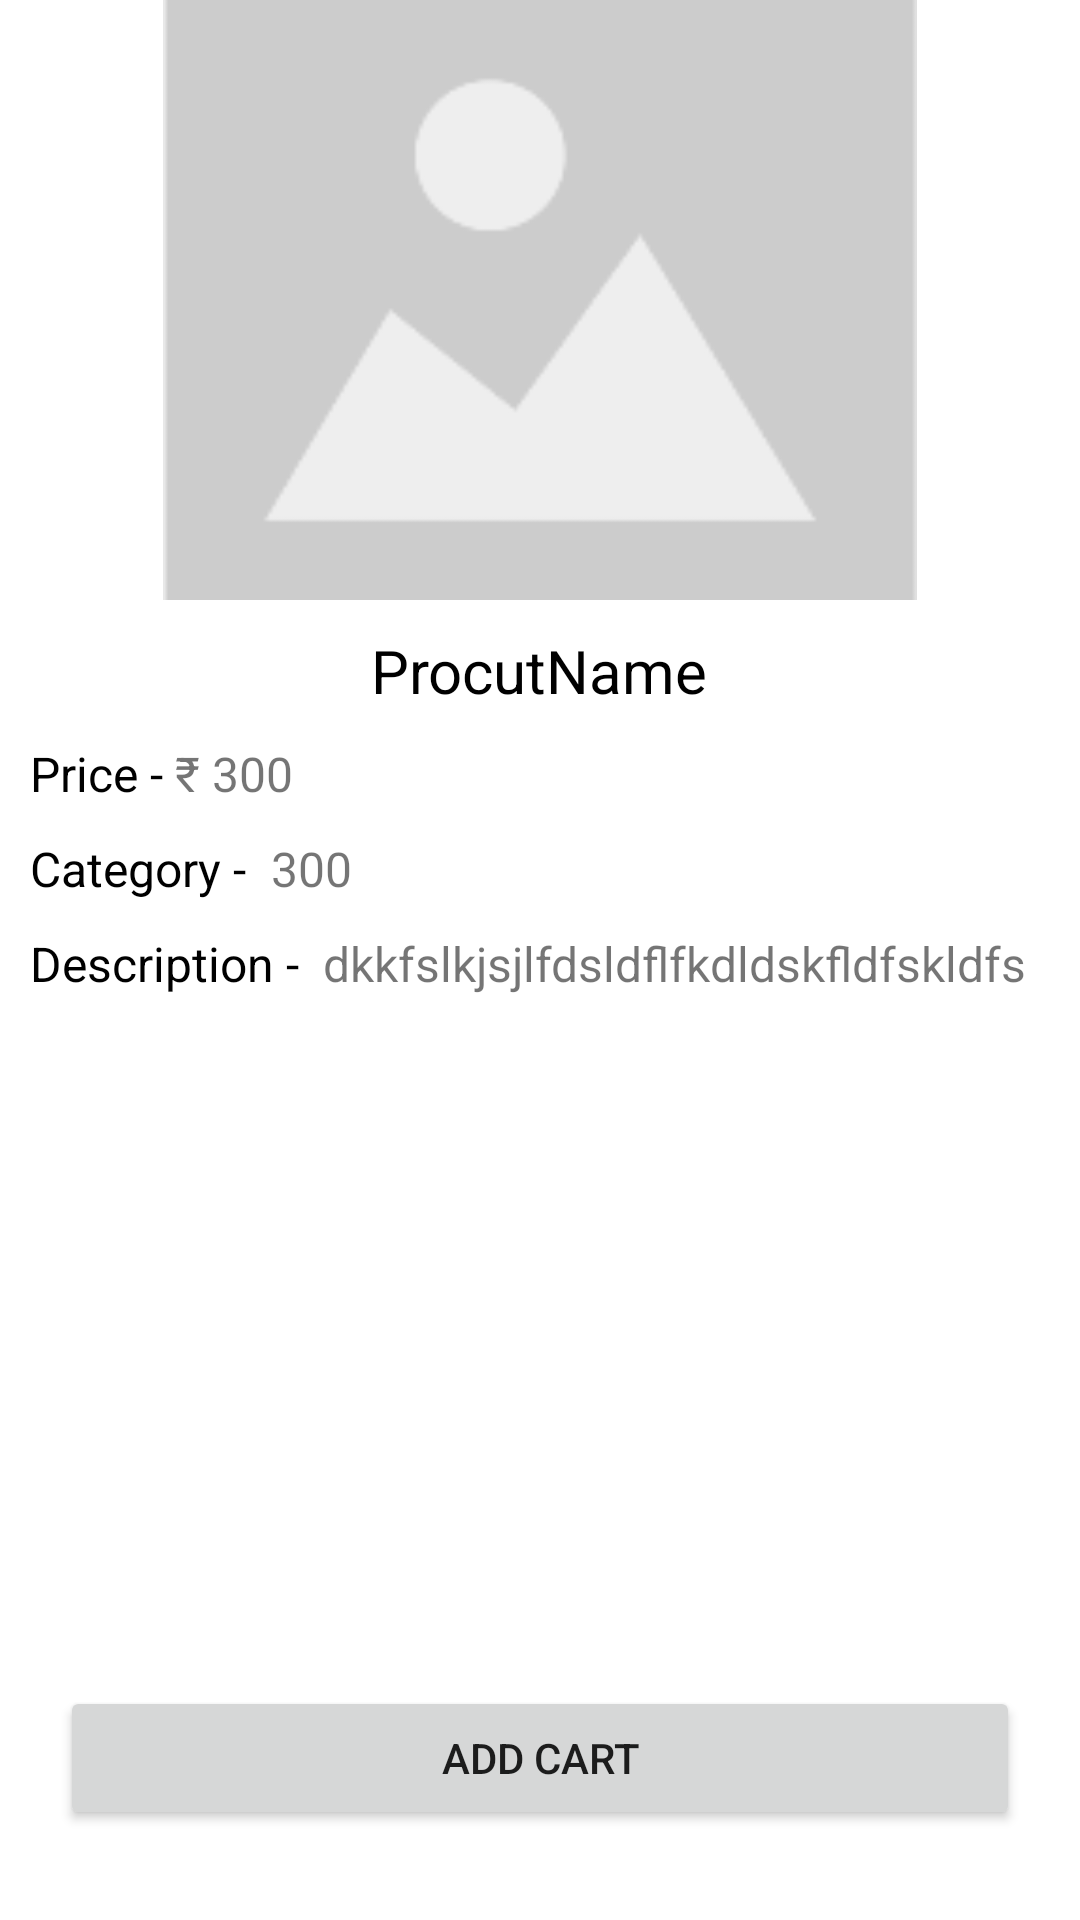

Android layout source for this screen:
<!-- AndroidManifest.xml: application theme Theme.ForAllATechTask -->
<!-- res/layout/activity_product_detail.xml -->
<?xml version="1.0" encoding="utf-8"?>
<LinearLayout
    xmlns:android="http://schemas.android.com/apk/res/android"
    xmlns:tools="http://schemas.android.com/tools"
    xmlns:app="http://schemas.android.com/apk/res-auto"
    android:layout_width="match_parent"
    android:layout_height="match_parent"
    android:orientation="vertical"
    tools:context=".ProductDetail">


  <ImageView
      android:layout_width="match_parent"
      android:layout_height="200dp"
      android:id="@+id/product_image"
      android:src="@drawable/ic_loading_image"
      ></ImageView>

  <TextView
      android:layout_width="wrap_content"
      android:layout_height="wrap_content"
      android:layout_marginTop="10dp"
      android:text="ProcutName"
      android:layout_marginHorizontal="10dp"
      android:layout_gravity="center"
      android:textSize="20dp"
      android:id="@+id/pname"
      android:textColor="@color/black"
      ></TextView>

      <LinearLayout
          android:layout_width="match_parent"
          android:layout_height="wrap_content"
          android:orientation="horizontal"
          android:layout_marginTop="10dp"
          android:layout_marginHorizontal="10dp"
          >

        <TextView
            android:layout_width="wrap_content"
            android:layout_height="wrap_content"
            android:textColor="@color/black"
            android:text="Price - "
            android:textSize="16dp"
            ></TextView>
        <TextView
            android:layout_width="wrap_content"
            android:layout_height="wrap_content"
            android:id="@+id/price"
            android:text="₹ 300"
            android:textSize="16dp"
            ></TextView>
      </LinearLayout>

  <LinearLayout
      android:layout_width="match_parent"
      android:layout_height="wrap_content"
      android:orientation="horizontal"
      android:layout_marginTop="10dp"
      android:layout_marginHorizontal="10dp"
      >

    <TextView
        android:layout_width="wrap_content"
        android:layout_height="wrap_content"
        android:textColor="@color/black"
        android:text="Category - "
        android:textSize="16dp"
        ></TextView>
    <TextView
        android:layout_width="wrap_content"
        android:layout_height="wrap_content"
        android:id="@+id/category"
        android:text=" 300"
        android:textSize="16dp"
        ></TextView>
  </LinearLayout>


  <LinearLayout
      android:layout_width="match_parent"
      android:layout_height="wrap_content"
      android:orientation="horizontal"
      android:layout_marginTop="10dp"
      android:layout_marginHorizontal="10dp"
      >

    <TextView
        android:layout_width="wrap_content"
        android:layout_height="wrap_content"
        android:textColor="@color/black"
        android:text="Description - "
        android:textSize="16dp"
        ></TextView>
    <TextView
        android:layout_width="wrap_content"
        android:layout_height="wrap_content"
        android:id="@+id/description"
        android:text=" dkkfslkjsjlfdsldflfkdldskfldfskldfs"
        android:textSize="16dp"
        ></TextView>
  </LinearLayout>




<RelativeLayout
    android:layout_width="match_parent"
    android:layout_height="match_parent"
    >

  <Button
      android:layout_width="match_parent"
      android:layout_height="wrap_content"
      android:id="@+id/addcart"
      android:text="Add Cart"
      android:layout_marginHorizontal="20dp"
      android:layout_marginBottom="30dp"
      android:layout_alignParentBottom="true"
      ></Button>

</RelativeLayout>



</LinearLayout>
<!-- resources referenced by this layout -->
<resources>
  <!-- drawable ic_loading_image: png bitmap (drawable, 4954 bytes) -->
  <style name="Theme.ForAllATechTask" parent="Theme.MaterialComponents.DayNight.DarkActionBar">
          
          <item name="colorPrimary">@color/purple_500</item>
          <item name="colorPrimaryVariant">@color/purple_700</item>
          <item name="colorOnPrimary">@color/white</item>
          
          <item name="colorSecondary">@color/teal_200</item>
          <item name="colorSecondaryVariant">@color/teal_700</item>
          <item name="colorOnSecondary">@color/black</item>
          
          <item name="android:statusBarColor" tools:targetApi="l">?attr/colorPrimaryVariant</item>
          
      </style>
  <!-- not gathered from this repository: default colours our renderer supplied (Android Studio template values) -->
  <color name="purple_500">#FF6200EE</color>
  <color name="purple_700">#FF3700B3</color>
  <color name="teal_200">#FF03DAC5</color>
  <color name="teal_700">#FF018786</color>
  <color name="black">#FF000000</color>
  <color name="white">#FFFFFFFF</color>
</resources>
